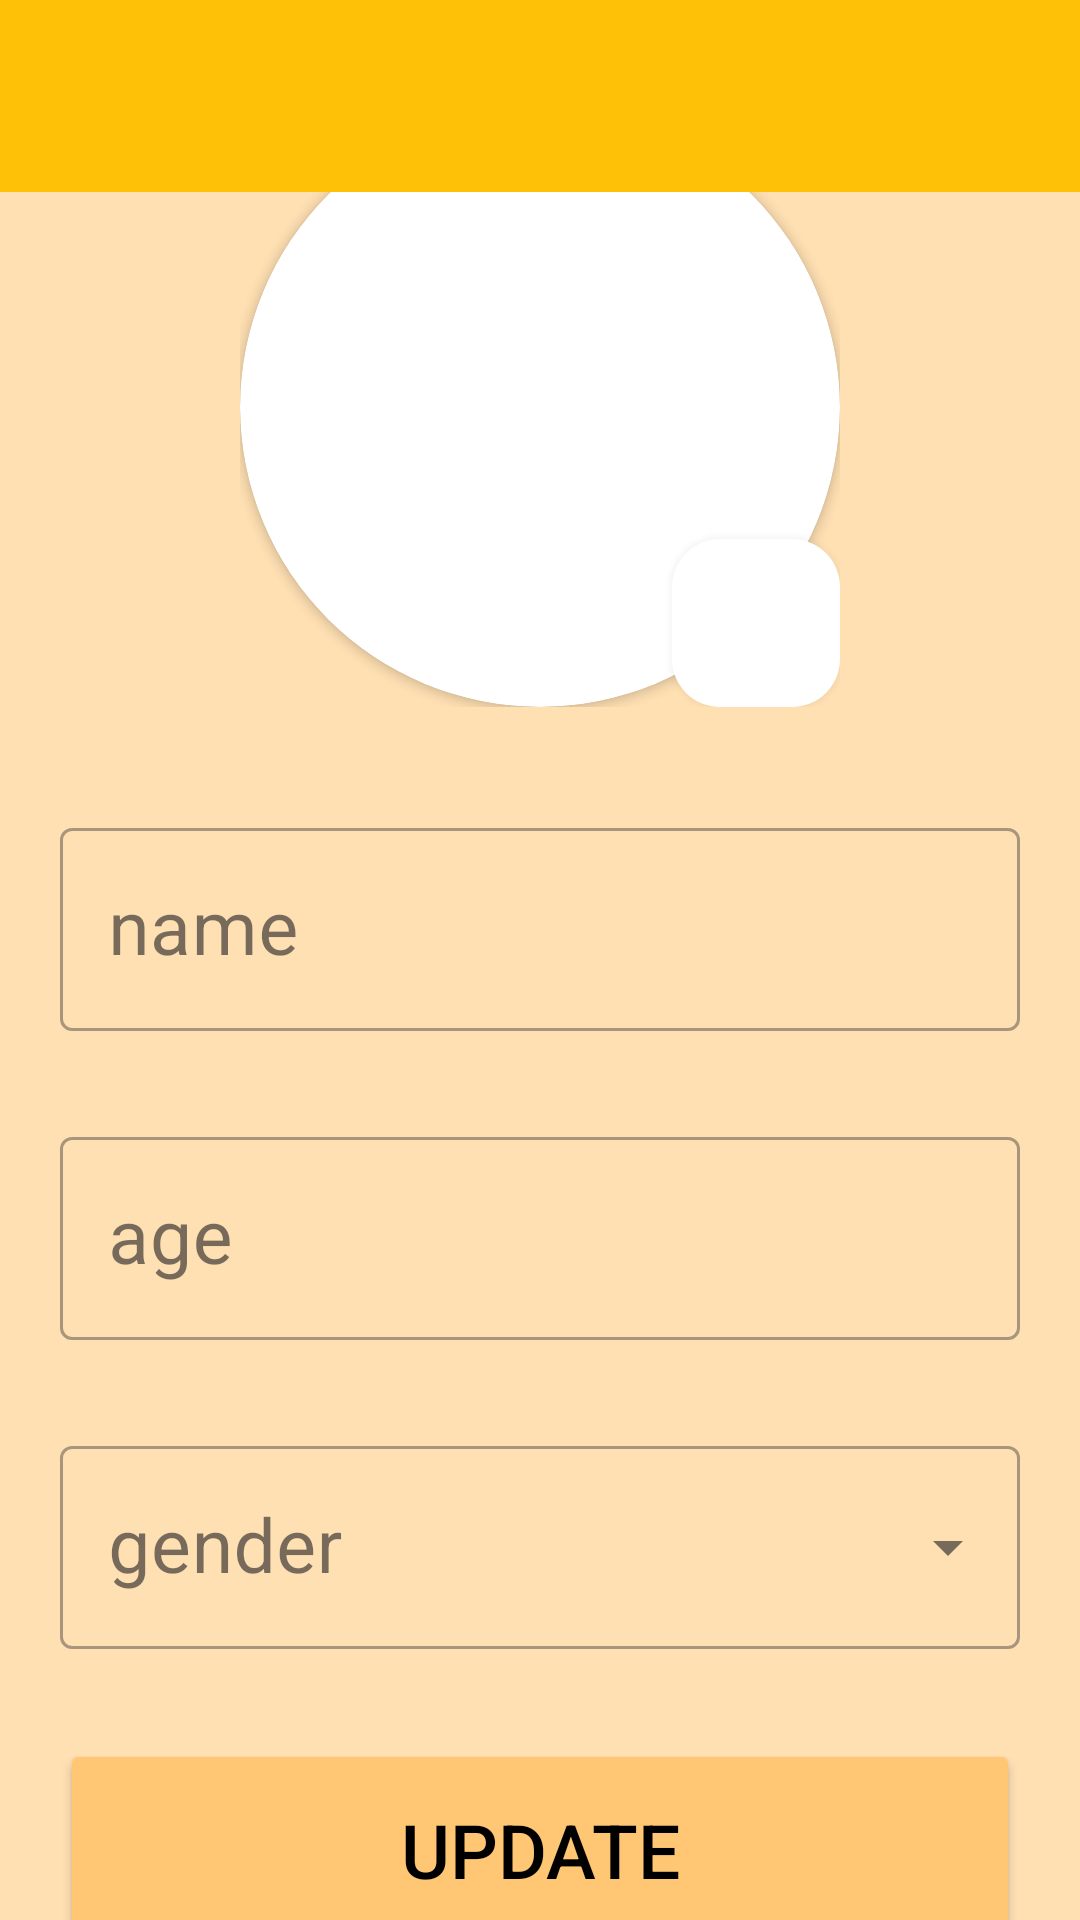

Layout XML and referenced resources for this Android screen:
<!-- AndroidManifest.xml: application theme Theme.NewRegiForm -->
<!-- res/layout/activity_edit_page_for_user.xml -->
<?xml version="1.0" encoding="utf-8"?>
<androidx.constraintlayout.widget.ConstraintLayout xmlns:android="http://schemas.android.com/apk/res/android"
    xmlns:app="http://schemas.android.com/apk/res-auto"
    xmlns:tools="http://schemas.android.com/tools"
    android:layout_width="match_parent"
    android:layout_height="match_parent"
    android:background="#FFE0B3"
    tools:context=".EditPageForUser">

    <include
        android:id="@+id/toolBar"
        layout="@layout/customized_toolbar" />

    <LinearLayout
        android:id="@+id/ll1"
        android:layout_width="match_parent"
        android:layout_height="wrap_content"
        android:gravity="center"
        android:orientation="vertical"
        android:paddingHorizontal="20dp"
        app:layout_constraintBottom_toTopOf="@id/updateUserBTN"
        app:layout_constraintLeft_toLeftOf="parent"
        app:layout_constraintRight_toRightOf="parent"
        app:layout_constraintTop_toBottomOf="@id/toolBar">

        <androidx.constraintlayout.widget.ConstraintLayout
            android:layout_width="wrap_content"
            android:layout_height="wrap_content"
            android:layout_marginBottom="20dp">

            <androidx.cardview.widget.CardView

                android:id="@+id/imgCardView"
                android:layout_width="wrap_content"
                android:layout_height="wrap_content"
                app:cardCornerRadius="100dp"
                app:layout_constraintBottom_toBottomOf="parent"
                app:layout_constraintLeft_toLeftOf="parent"
                app:layout_constraintRight_toRightOf="parent"
                app:layout_constraintTop_toTopOf="parent"

                >

                <ImageView

                    android:id="@+id/image_view"
                    android:layout_width="200dp"
                    android:layout_height="200dp"
                    android:layout_gravity="center"
                    android:src="@drawable/default_icon" />
            </androidx.cardview.widget.CardView>


            <com.google.android.material.floatingactionbutton.FloatingActionButton
                android:id="@+id/floating_action_button"
                android:layout_width="wrap_content"
                android:layout_height="wrap_content"
                android:backgroundTint="#ffffff"
                android:outlineSpotShadowColor="@android:color/transparent"
                app:layout_constraintBottom_toBottomOf="parent"
                app:layout_constraintRight_toRightOf="parent"
                app:srcCompat="@drawable/add_photo" />
        </androidx.constraintlayout.widget.ConstraintLayout>


        <com.google.android.material.textfield.TextInputLayout

            style="@style/Widget.MaterialComponents.TextInputLayout.OutlinedBox"
            android:layout_width="match_parent"
            android:layout_height="wrap_content"
            android:layout_marginVertical="15dp"
            android:hint="name"
            app:hintAnimationEnabled="true">

            <com.google.android.material.textfield.TextInputEditText
                android:id="@+id/outlinedNameField"
                android:layout_width="match_parent"
                android:layout_height="wrap_content"
                android:backgroundTint="@android:color/transparent"
                android:inputType="text"
                android:maxLength="15"
                android:textSize="25sp" />
        </com.google.android.material.textfield.TextInputLayout>


        <com.google.android.material.textfield.TextInputLayout

            style="@style/Widget.MaterialComponents.TextInputLayout.OutlinedBox"
            android:layout_width="match_parent"
            android:layout_height="wrap_content"
            android:layout_marginVertical="15dp"
            android:hint="age"
            app:hintAnimationEnabled="true">

            <com.google.android.material.textfield.TextInputEditText
                android:id="@+id/outlinedAgeField"
                android:layout_width="match_parent"
                android:layout_height="wrap_content"
                android:backgroundTint="@android:color/transparent"
                android:inputType="number"
                android:maxLength="3"
                android:textSize="25sp" />
        </com.google.android.material.textfield.TextInputLayout>


        <com.google.android.material.textfield.TextInputLayout
            android:id="@+id/menu"
            style="@style/Widget.MaterialComponents.TextInputLayout.OutlinedBox.ExposedDropdownMenu"
            android:layout_width="match_parent"
            android:layout_height="wrap_content"
            android:layout_marginVertical="15dp"
            android:hint="gender">

            <AutoCompleteTextView

                android:id="@+id/autoCompleteTV"
                android:layout_width="match_parent"
                android:layout_height="wrap_content"
                android:backgroundTint="@android:color/transparent"
                android:inputType="none"
                android:textSize="25sp" />

        </com.google.android.material.textfield.TextInputLayout>


    </LinearLayout>

    <Button
        android:id="@+id/updateUserBTN"
        android:layout_width="match_parent"
        android:layout_height="wrap_content"
        android:layout_marginHorizontal="20dp"
        android:layout_marginVertical="15dp"
        android:backgroundTint="#FFC674"
        android:gravity="center"
        android:paddingVertical="20dp"
        android:text="UPDATE"
        android:textColor="@color/black"
        android:textSize="25sp"
        app:layout_constraintBottom_toBottomOf="parent"
        app:layout_constraintLeft_toLeftOf="parent"
        app:layout_constraintRight_toRightOf="parent"

        app:layout_constraintTop_toBottomOf="@id/ll1"

        />

</androidx.constraintlayout.widget.ConstraintLayout>
<!-- res/layout/customized_toolbar.xml (included above) -->
<?xml version="1.0" encoding="utf-8"?>
<androidx.appcompat.widget.Toolbar xmlns:android="http://schemas.android.com/apk/res/android"
    xmlns:app="http://schemas.android.com/apk/res-auto"
    android:layout_width="match_parent"
    android:layout_height="wrap_content"
    android:background="#FFC107"
    android:elevation="30dp"
    android:layout_gravity="end"
    app:titleMarginStart="20dp"
    >


</androidx.appcompat.widget.Toolbar>
<!-- resources referenced by this layout -->
<resources>
  <color name="black">#000000</color>
  <style name="Theme.NewRegiForm" parent="Base.Theme.NewRegiForm" />
  <style name="Base.Theme.NewRegiForm" parent="Theme.Material3.DayNight.NoActionBar">
          
          
      </style>
</resources>
